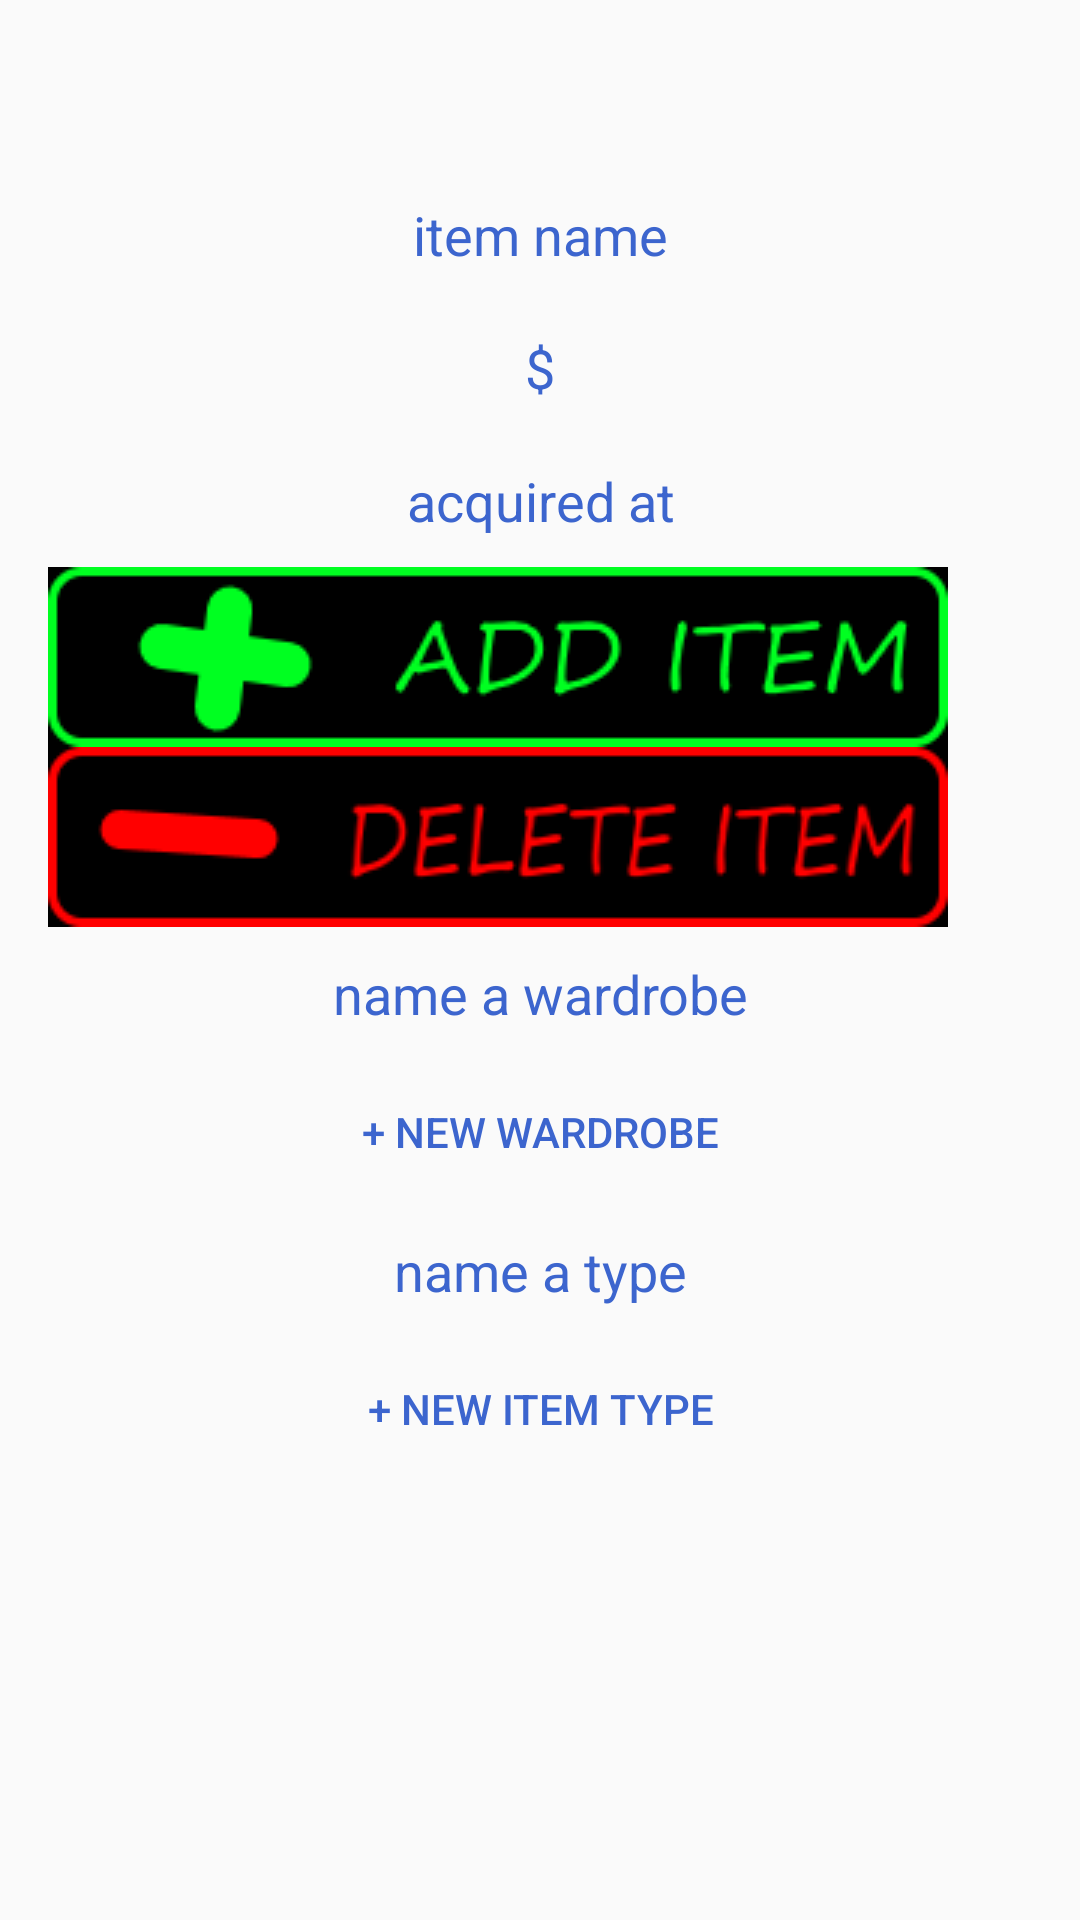

The Android layout XML behind this screen, and the referenced resources:
<!-- AndroidManifest.xml: application theme AppTheme -->
<!-- res/layout/fragment_edit.xml -->
<GridLayout xmlns:android="http://schemas.android.com/apk/res/android"
  xmlns:tools="http://schemas.android.com/tools"
  android:id="@+id/gridlayout_edit_fragment"
  android:layout_width="match_parent"
  android:layout_height="match_parent"
  android:columnCount="1"
  android:paddingTop="@dimen/activity_vertical_margin"
  android:paddingBottom="@dimen/activity_vertical_margin"
  android:paddingLeft="@dimen/activity_horizontal_margin"
  android:paddingRight="@dimen/activity_horizontal_margin"

  tools:context="edu.cnm.deepdive.worldofwardrobe.MainActivity$PlaceholderFragment">

  <Spinner
    android:id="@+id/spinner_wardrobe"
    android:background="@drawable/rouded_edittext"
    android:layout_width="match_parent"
    android:layout_height="wrap_content"
    android:paddingTop="10dp"
    android:paddingBottom="10dp"
    android:ems="10"
    android:text="@string/select_wardrobe"
    android:textAlignment="center"
    android:textColor="@color/colorAccent"/>
  <Spinner
    android:id="@+id/spinner_type"
    android:background="@drawable/rouded_edittext"
    android:layout_width="match_parent"
    android:layout_height="wrap_content"
    android:paddingTop="10dp"
    android:paddingBottom="10dp"
    android:ems="10"
    android:text="@string/select_type"
    android:textAlignment="center"
    android:textColor="@color/colorAccent"/>
  <EditText
    android:id="@+id/edittext_name"
    android:background="@drawable/rouded_edittext"
    android:layout_width="match_parent"
    android:layout_height="wrap_content"
    android:paddingTop="10dp"
    android:paddingBottom="10dp"
    android:ems="10"
    android:text="@string/item_name"
    android:textAlignment="center"
    android:textColor="@color/colorAccent"/>
  <EditText
    android:id="@+id/edittext_price"
    android:background="@drawable/rouded_edittext"
    android:layout_width="match_parent"
    android:layout_height="wrap_content"
    android:paddingTop="10dp"
    android:paddingBottom="10dp"
    android:ems="10"
    android:text="@string/item_price"
    android:textAlignment="center"
    android:textColor="@color/colorAccent"/>

  <EditText
    android:id="@+id/edittext_location"
    android:background="@drawable/rouded_edittext"
    android:layout_width="match_parent"
    android:layout_height="wrap_content"
    android:paddingTop="10dp"
    android:paddingBottom="10dp"
    android:ems="10"
    android:text="@string/item_location"
    android:textAlignment="center"
    android:textColor="@color/colorAccent"/>

  <ImageButton
    android:id="@+id/button_additem"
    android:background="@color/colorPrimaryDark"
    android:layout_height="wrap_content"
    android:layout_width="wrap_content"
    android:src="@drawable/add_item"/>
  <ImageButton
    android:id="@+id/button_subtract"
    android:background="@color/colorPrimaryDark"
    android:layout_height="wrap_content"
    android:layout_width="wrap_content"
    android:src="@drawable/subtract_item"/>


    <EditText
      android:id="@+id/edittext_wardrobe"
      android:background="@drawable/rouded_edittext"
      android:layout_width="match_parent"
      android:layout_height="wrap_content"
      android:paddingTop="10dp"
      android:paddingBottom="10dp"
      android:ems="10"
      android:text="@string/name_new_wardrobe"
      android:textAlignment="center"
      android:textColor="@color/colorAccent"/>

    <Button
      android:id="@+id/button_add_wardrobe"
      android:background="@drawable/rouded_edittext"
      android:layout_width="match_parent"
      android:layout_height="wrap_content"
      android:paddingTop="10dp"
      android:paddingBottom="10dp"
      android:ems="10"
      android:text="@string/add_new_wardrobe"
      android:textAlignment="center"
      android:textColor="@color/colorAccent"/>

    <EditText
      android:id="@+id/edittext_itemtype"
      android:background="@drawable/rouded_edittext"
      android:layout_width="match_parent"
      android:layout_height="wrap_content"
      android:paddingTop="10dp"
      android:paddingBottom="10dp"
      android:ems="10"
      android:text="@string/name_new_itemtype"
      android:textAlignment="center"
      android:textColor="@color/colorAccent"/>

    <Button
      android:id="@+id/button_add_itemtype"
      android:background="@drawable/rouded_edittext"
      android:layout_width="match_parent"
      android:layout_height="wrap_content"
      android:paddingTop="10dp"
      android:paddingBottom="10dp"
      android:ems="10"
      android:text="@string/add_new_itemtype"
      android:textAlignment="center"
      android:textColor="@color/colorAccent"/>

</GridLayout>
<!-- resources referenced by this layout -->
<resources>
  <color name="colorAccent">#3c65ce</color>
  <color name="colorPrimaryDark">#000000</color>
  <dimen name="activity_horizontal_margin">16dp</dimen>
  <dimen name="activity_vertical_margin">16dp</dimen>
  <!-- drawable add_item: png bitmap (drawable, 4371 bytes) -->
  <!-- drawable subtract_item: png bitmap (drawable, 4741 bytes) -->
  <string name="add_new_itemtype">+ new item type</string>
  <string name="add_new_wardrobe">+ new wardrobe</string>
  <string name="item_location">acquired at</string>
  <string name="item_name">item name</string>
  <string name="item_price">$</string>
  <string name="name_new_itemtype">name a type</string>
  <string name="name_new_wardrobe">name a wardrobe</string>
  <string name="select_type">type of item</string>
  <string name="select_wardrobe">select wardrobe</string>
  <style name="AppTheme" parent="Theme.AppCompat.Light.DarkActionBar">
      
      <item name="colorPrimary">@color/colorPrimary</item>
      <item name="colorPrimaryDark">@color/colorPrimaryDark</item>
      <item name="colorAccent">@color/colorEdit</item>
    </style>
  <color name="colorPrimary">#3d7b4a</color>
</resources>
